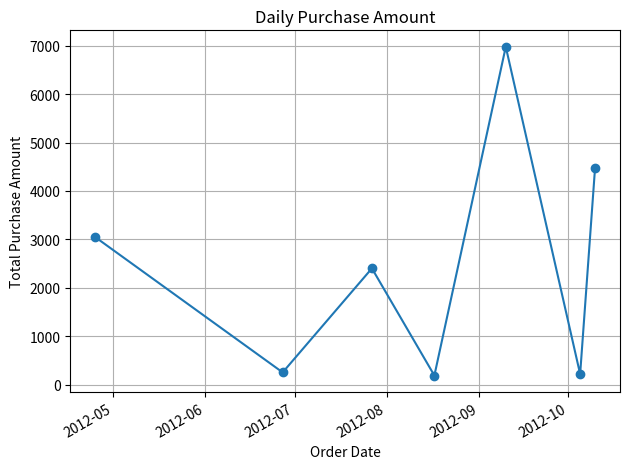

Generate this figure with matplotlib:
#Importing the Pandas and Matplotlib library
import pandas as pd
import matplotlib.pyplot as plt
#Input Data
orders_data = pd.DataFrame({
    'ord_no': [70001, 70009, 70002, 70004, 70007, 70005, 70008, 70010, 70003, 70012, 70011, 70013],
    'purch_amt': [150.5, 270.65, 65.26, 110.5, 948.5, 2400.6, 5760, 1983.43, 2480.4, 250.45, 75.29, 3045.6],
    'ord_date': ['2012-10-05', '2012-09-10', '2012-10-05', '2012-08-17', '2012-09-10', '2012-07-27', 
                 '2012-09-10', '2012-10-10', '2012-10-10', '2012-06-27', '2012-08-17', '2012-04-25'],
    'customer_id': [3005, 3001, 3002, 3009, 3005, 3007, 3002, 3004, 3009, 3008, 3003, 3002],
    'salesman_id': [5002, 5005, 5001, 5003, 5002, 5001, 5001, 5006, 5003, 5002, 5007, 5001]
})
#Convert 'ord_date' to datetime
orders_data['ord_date'] = pd.to_datetime(orders_data['ord_date'])
#Group by Order Date and Calculate Total Purchase Amount
daily_purchases = orders_data.groupby('ord_date')['purch_amt'].sum()
#Display Result
print("Original data:")
print(orders_data)
print("Daily total purchase amount:")
print(daily_purchases)
#Line Chart
daily_purchases.plot(kind='line', marker='o', title='Daily Purchase Amount')
plt.xlabel('Order Date')
plt.ylabel('Total Purchase Amount')
plt.grid()
plt.tight_layout()
plt.show()



